Run: headless pygame with SDL's dummy video driver; simulated clock (each Clock.tick advances the game by its frame time, no real sleeping); random seed 0; keys injected as events and as key.get_pressed() state; no mouse input.
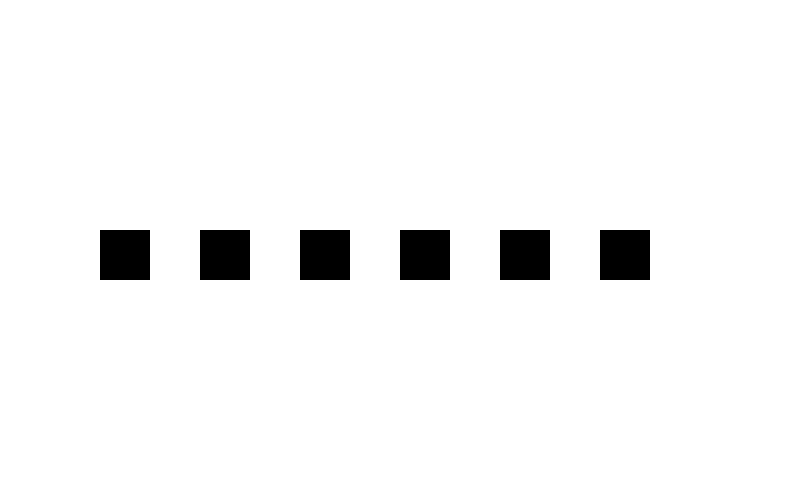
Frame 1 of 4 · flips 1–60 · no input
Frame 2 of 4 · flips 61–180 · tapped SPACE, RETURN · held RIGHT (→), D · screen unchanged from frame 1, image omitted
Frame 3 of 4 · flips 181–300 · held DOWN (↓), S · screen unchanged from frame 2, image omitted
Frame 4 of 4 · flips 301–420 · held LEFT (←), A, UP (↑), W · screen unchanged from frame 3, image omitted

The pygame program that drew these frames:

# plantilla

# librerias
import pygame, sys

# inicializamos la libreria
pygame.init()


# definimos colores 
# simplemente sistema de colores del RGB
BLACK = (   0,   0,   0)
WHITE = ( 255, 255, 255)
GREEN = (   0, 255,   0)
RED =   ( 255,   0,   0)
BLUE = (   0,   0,  255)

# tamaño de la ventana
size = (800, 500) # ancho, alto

# la ventana
screen = pygame.display.set_mode(size)

# bucle principal
while True:
    # registro de eventos del juego
    for event in pygame.event.get():
        if event.type == pygame.QUIT:
            sys.exit
    # a partir de esta identacion se continua el juego

    # color de la ventana
    screen.fill(WHITE)

    # zona de dibujo

    #  este for genrera 6 cuadros de color negro 
    for x in range(100, 700, 100):
        pygame.draw.rect(screen, BLACK, (x, 230, 50, 50))
    
    # zona de dibujo
    
    pygame.display.flip()
